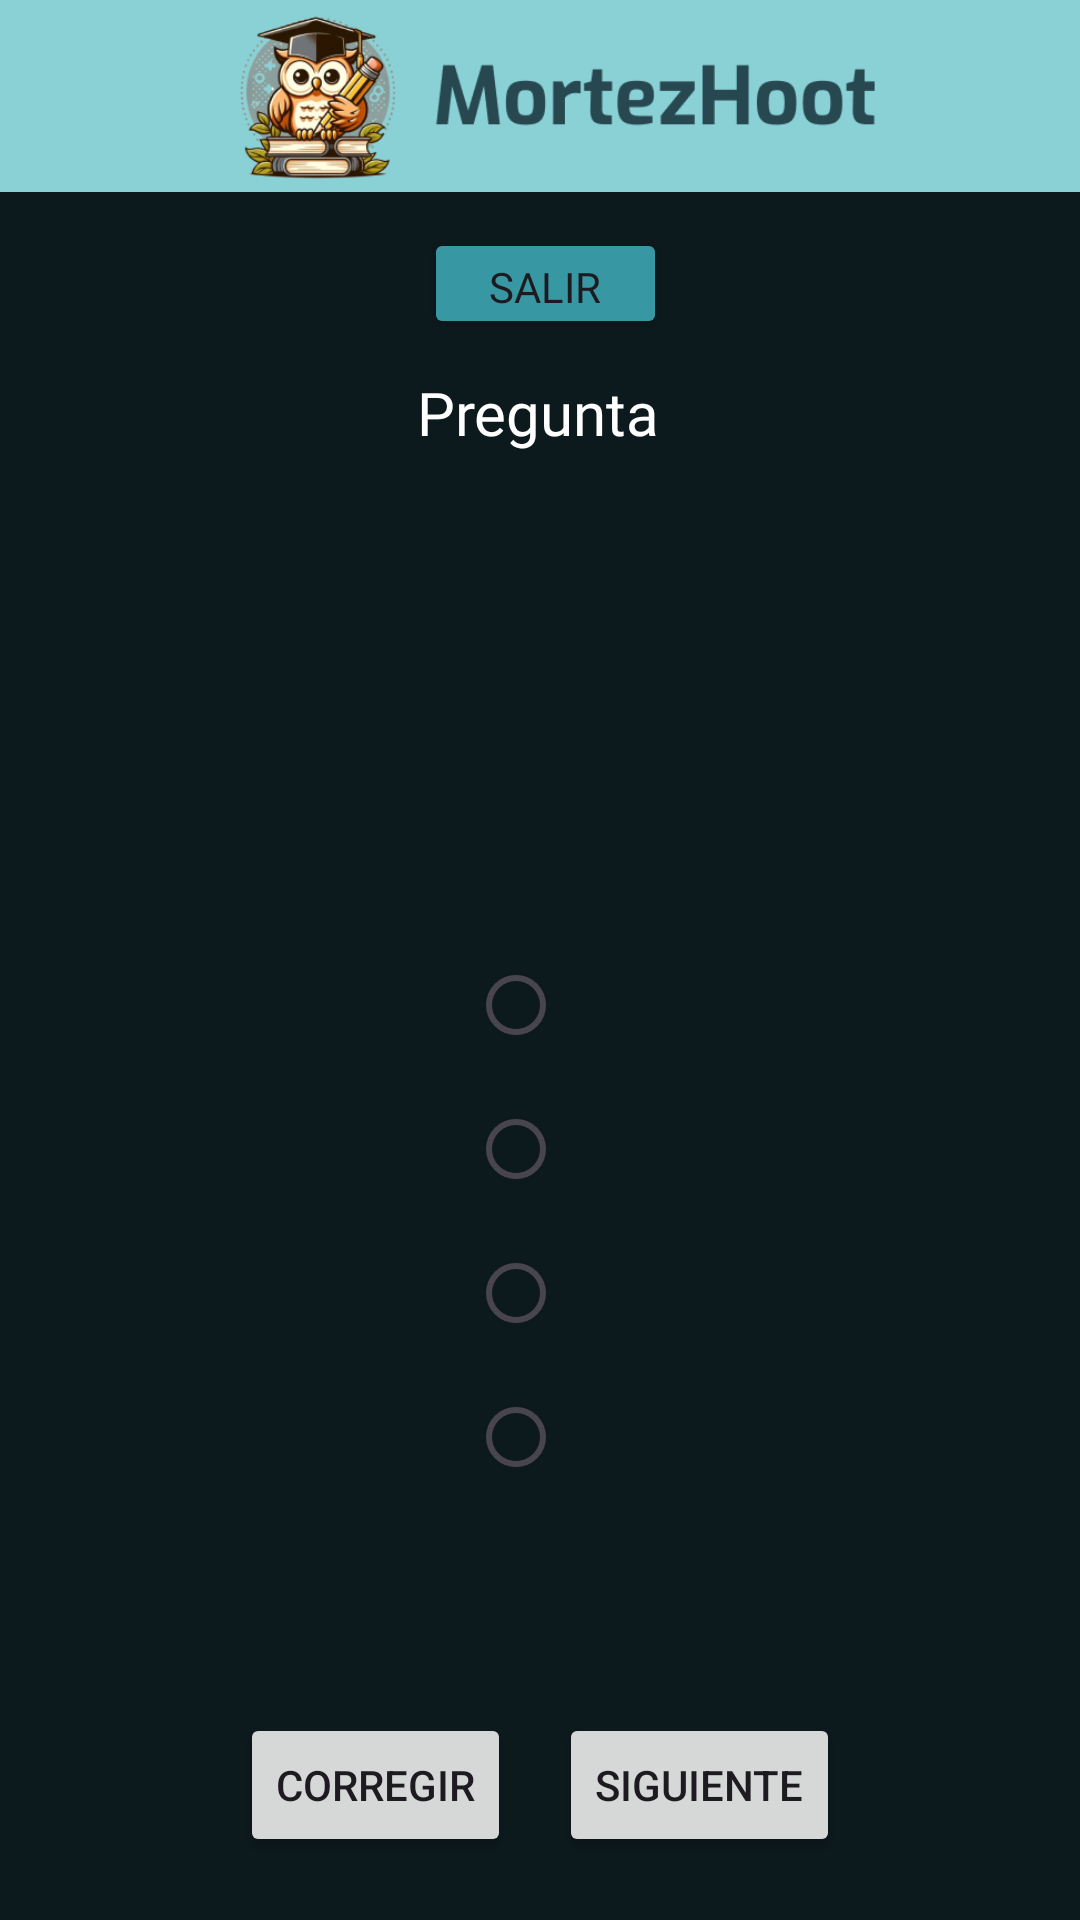

Layout XML and referenced resources for this Android screen:
<!-- AndroidManifest.xml: application theme Theme.Practica1 -->
<!-- res/layout/fragment_first_question.xml -->
<?xml version="1.0" encoding="utf-8"?>
<FrameLayout xmlns:android="http://schemas.android.com/apk/res/android"
    xmlns:tools="http://schemas.android.com/tools"
    android:layout_width="match_parent"
    android:layout_height="match_parent"
    android:background="@color/darkBlue"
    xmlns:app="http://schemas.android.com/apk/res-auto"
    tools:context=".FirstQuestion">


    <androidx.constraintlayout.widget.ConstraintLayout
        android:layout_width="match_parent"
        android:layout_height="match_parent">



        <Button
            android:id="@+id/exit"
            android:layout_width="81dp"
            android:layout_height="37dp"
            android:layout_marginTop="12dp"
            android:backgroundTint="#3798A3"
            android:fontFamily="@font/exo"
            android:text="Salir"
            app:layout_constraintEnd_toEndOf="parent"
            app:layout_constraintHorizontal_bias="0.506"
            app:layout_constraintStart_toStartOf="parent"
            app:layout_constraintTop_toBottomOf="@id/toolbar"
            tools:ignore="MissingConstraints" />

        <androidx.appcompat.widget.Toolbar
            android:id="@+id/toolbar"
            android:layout_width="419dp"
            android:layout_height="64dp"
            android:background="?attr/colorPrimary"
            android:backgroundTint="#8AD1D6"
            android:minHeight="?attr/actionBarSize"
            android:theme="?attr/actionBarTheme"
            app:layout_constraintEnd_toEndOf="parent"
            app:layout_constraintStart_toStartOf="parent"
            app:layout_constraintTop_toTopOf="parent">


            <ImageView
                android:id="@+id/imageViewLogo"
                android:layout_width="match_parent"
                android:layout_height="match_parent"
                app:srcCompat="@drawable/mortezlogo"
                tools:ignore="MissingConstraints"
                tools:layout_editor_absoluteX="56dp"
                tools:layout_editor_absoluteY="4dp" />

        </androidx.appcompat.widget.Toolbar>

        <TextView
            android:id="@+id/questionText"
            android:layout_width="wrap_content"
            android:layout_height="wrap_content"
            android:layout_marginTop="60dp"
            android:fontFamily="@font/exo"
            android:text="Pregunta"
            android:textColor="#FFFFFF"
            android:textSize="20sp"
            app:layout_constraintEnd_toEndOf="parent"
            app:layout_constraintHorizontal_bias="0.498"
            app:layout_constraintStart_toStartOf="parent"
            app:layout_constraintTop_toBottomOf="@id/toolbar" />

        <TextView
            android:id="@+id/correctionText"
            android:layout_width="match_parent"
            android:layout_height="70dp"
            android:textSize="18sp"
            android:layout_marginTop="20dp"
            android:fontFamily="@font/exo"
            app:layout_constraintEnd_toEndOf="parent"
            app:layout_constraintHorizontal_bias="0.0"
            app:layout_constraintStart_toStartOf="parent"
            android:gravity="center"
            app:layout_constraintTop_toBottomOf="@id/questionText" />

        <RadioGroup
            android:id="@+id/radioGroup"
            android:layout_width="wrap_content"
            android:layout_height="wrap_content"
            android:layout_marginTop="70dp"
            app:layout_constraintEnd_toEndOf="parent"
            app:layout_constraintStart_toStartOf="parent"
            app:layout_constraintTop_toBottomOf="@+id/correctionText">

            <RadioButton
                android:id="@+id/radio_1"
                android:layout_width="wrap_content"
                android:layout_height="wrap_content"
                android:textColor="@color/white" />

            <RadioButton
                android:id="@+id/radio_2"
                android:layout_width="wrap_content"
                android:layout_height="wrap_content"
                android:textColor="@color/white" />

            <RadioButton
                android:id="@+id/radio_3"
                android:layout_width="wrap_content"
                android:layout_height="wrap_content"
                android:textColor="@color/white" />

            <RadioButton
                android:id="@+id/radio_4"
                android:layout_width="wrap_content"
                android:layout_height="wrap_content"
                android:textColor="@color/white" />
        </RadioGroup>

        <Button
            android:id="@+id/buttonNext"
            android:layout_width="wrap_content"
            android:layout_height="wrap_content"
            android:layout_marginTop="68dp"
            android:layout_marginEnd="80dp"
            android:text="@string/next"
            app:layout_constraintEnd_toEndOf="parent"
            app:layout_constraintTop_toBottomOf="@+id/radioGroup" />

        <Button
            android:id="@+id/buttonCheck"
            android:layout_width="wrap_content"
            android:layout_height="wrap_content"
            android:layout_marginStart="80dp"
            android:layout_marginTop="68dp"
            android:text="@string/check"
            app:layout_constraintStart_toStartOf="parent"
            app:layout_constraintTop_toBottomOf="@+id/radioGroup" />


    </androidx.constraintlayout.widget.ConstraintLayout>





</FrameLayout>
<!-- resources referenced by this layout -->
<resources>
  <color name="darkBlue">#0C191D</color>
  <color name="white">#FFFFFFFF</color>
  <!-- drawable mortezlogo: png bitmap (drawable, 55897 bytes) -->
  <string name="check">Corregir</string>
  <string name="next">Siguiente</string>
  <style name="Theme.Practica1" parent="Base.Theme.Practica1" />
  <style name="Base.Theme.Practica1" parent="Theme.Material3.DayNight.NoActionBar">
          
          <item name="colorPrimary">@color/lightBlue</item>
          <item name="android:windowActivityTransitions">true</item>
          <item name="android:windowEnterTransition">@android:transition/fade</item>
          <item name="android:windowExitTransition">@android:transition/fade</item>
          <item name="android:duration">500</item>
          
      </style>
  <color name="lightBlue">#8AD1D6</color>
</resources>
